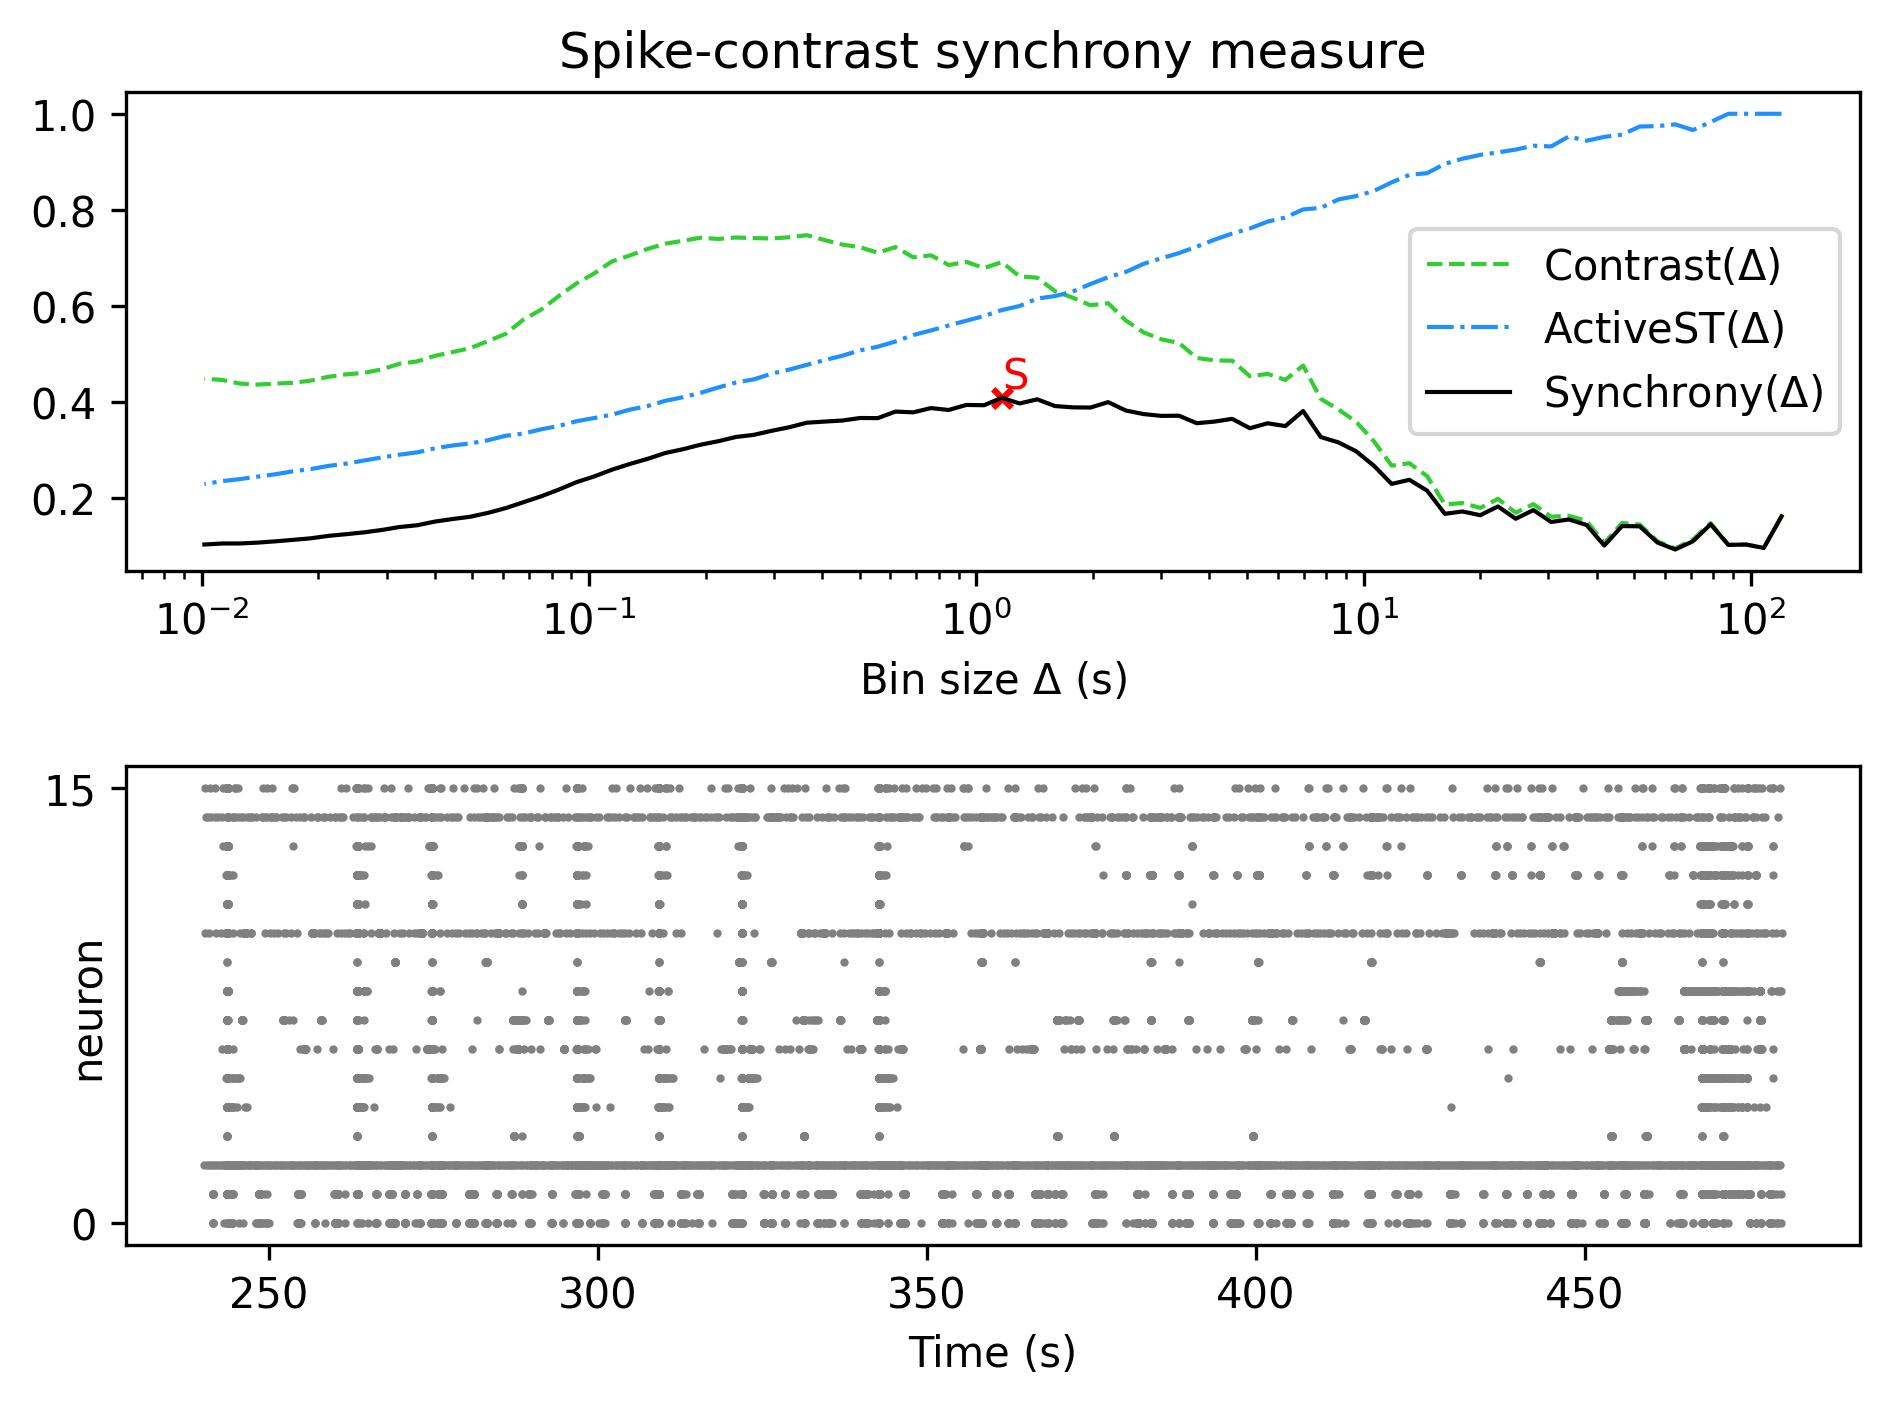

The data file committed next to this chart (first rows):
, Spike-contrast (120.0 s), Spike-contrast (108.0 s), Spike-contrast (97.2 s), Spike-contrast (87.48 s), Spike-contrast (78.732 s), Spike-contrast (70.859 s), Spike-contrast (63.773 s), Spike-contrast (57.396 s), Spike-contrast (51.656 s), Spike-contrast (46.49 s), Spike-contrast (41.841 s), Spike-contrast (37.657 s), Spike-contrast (33.892 s), Spike-contrast (30.502 s), Spike-contrast (27.452 s), Spike-contrast (24.707 s), Spike-contrast (22.236 s), Spike-contrast (20.013 s), Spike-contrast (18.011 s), Spike-contrast (16.21 s), Spike-contrast (14.589 s), Spike-contrast (13.13 s), Spike-contrast (11.817 s)
0, 0.1608, 0.09513, 0.1022, 0.1014, 0.1444, 0.109, 0.09187, 0.1063, 0.1401, 0.1407, 0.1001, 0.1429, 0.1545, 0.1492, 0.174, 0.1559, 0.1815, 0.1634, 0.171, 0.1663, 0.2145, 0.2371, 0.2285
